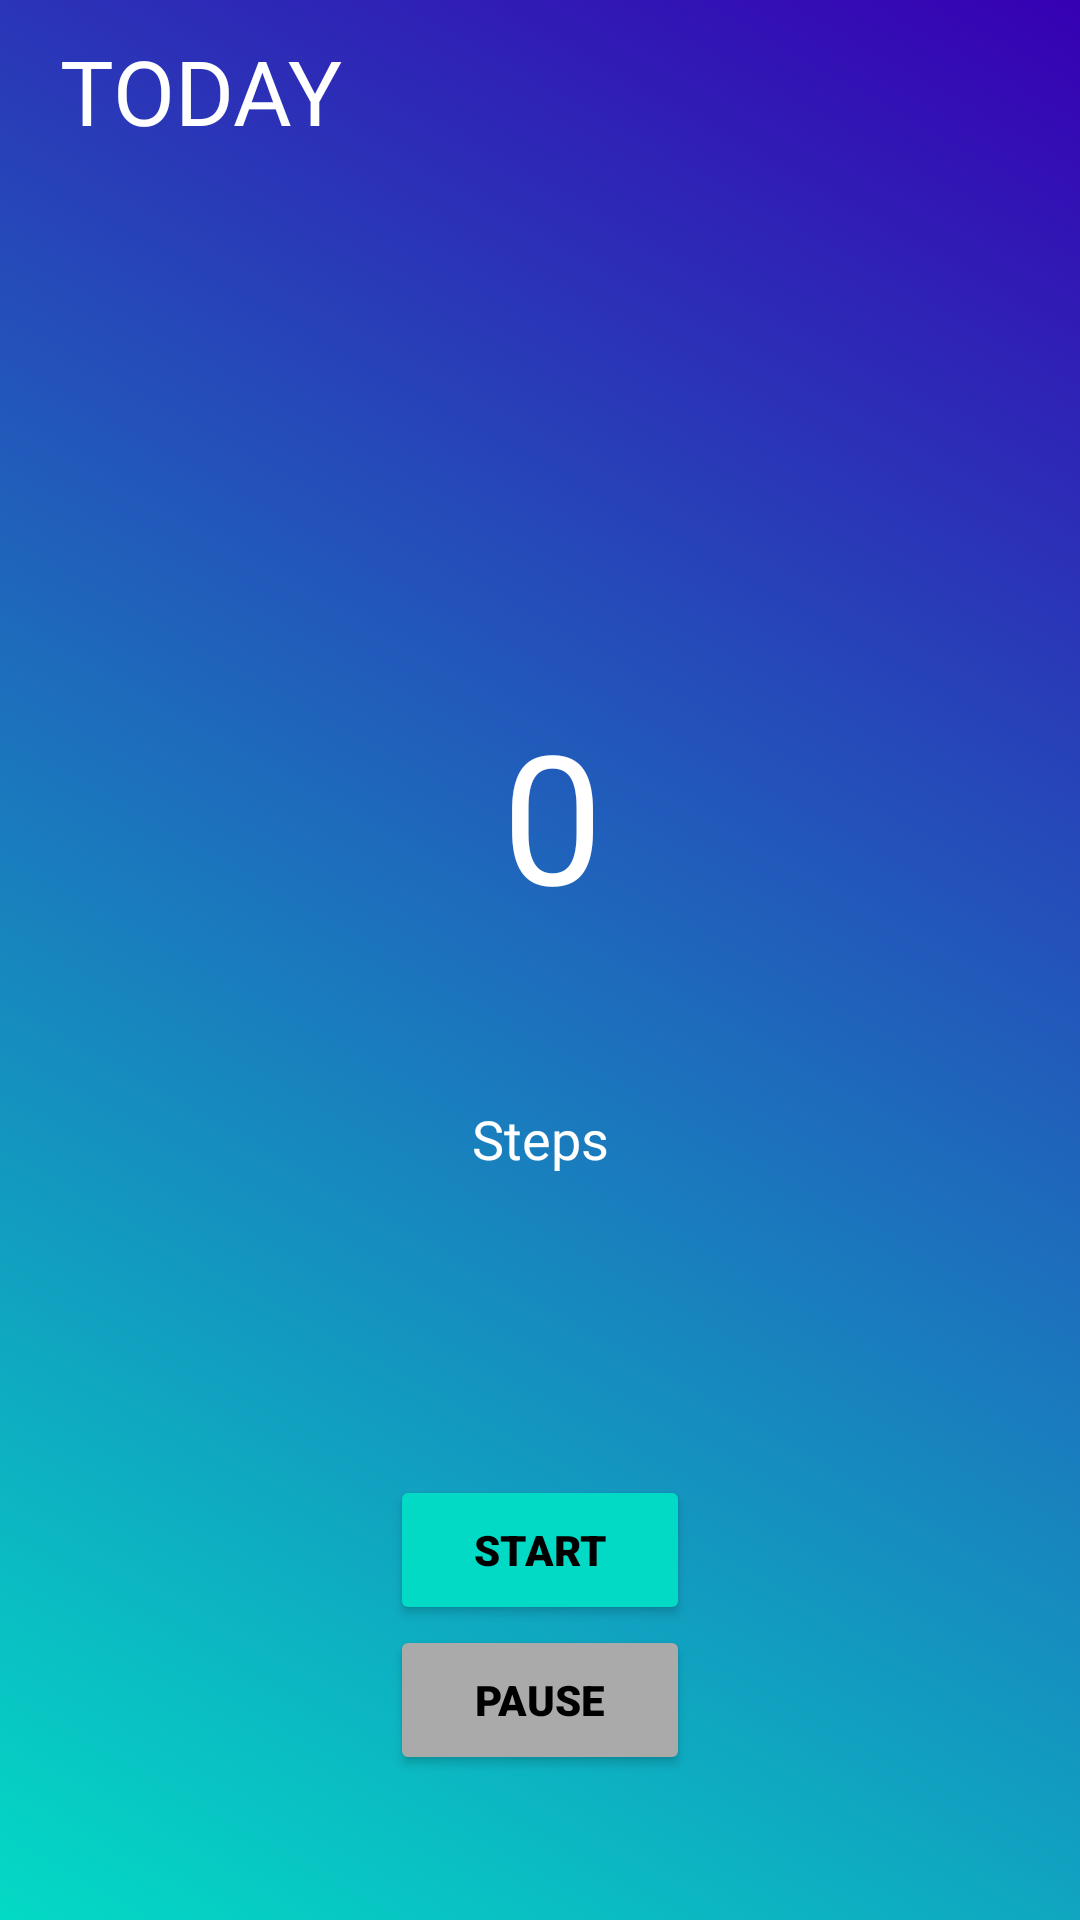

The Android layout XML behind this screen, and the referenced resources:
<!-- AndroidManifest.xml: application theme AppTheme -->
<!-- res/layout/fragment_today.xml -->
<?xml version="1.0" encoding="utf-8"?>
<androidx.constraintlayout.widget.ConstraintLayout xmlns:android="http://schemas.android.com/apk/res/android"
    xmlns:app="http://schemas.android.com/apk/res-auto"
    xmlns:tools="http://schemas.android.com/tools"
    android:layout_width="match_parent"
    android:layout_height="match_parent"
    android:layout_alignParentStart="false"
    android:layout_alignParentEnd="false"
    android:background="@drawable/gradient_color"
    android:foregroundTint="#FFFFFF"
    android:hapticFeedbackEnabled="false"
    tools:context=".fragments.TodayFragment">

    <TextView
        android:id="@+id/tvHeader1"
        android:layout_width="wrap_content"
        android:layout_height="wrap_content"
        android:layout_marginStart="20dp"
        android:layout_marginTop="10dp"
        android:fontFamily="@font/roboto_mono_bold"
        android:text="@string/cToday"
        android:textAppearance="@style/TextAppearance.AppCompat.Body2"
        android:textColor="#FFFFFF"
        android:textSize="30sp"
        app:layout_constraintStart_toStartOf="parent"
        app:layout_constraintTop_toTopOf="parent" />

    <LinearLayout
        android:id="@+id/linearLayout"
        android:layout_width="409dp"
        android:layout_height="0dp"
        android:layout_marginTop="40dp"
        android:gravity="center"
        android:orientation="vertical"
        app:layout_constraintBottom_toBottomOf="parent"
        app:layout_constraintEnd_toEndOf="parent"
        app:layout_constraintStart_toStartOf="parent"
        app:layout_constraintTop_toTopOf="parent">

        <RelativeLayout
            android:layout_width="match_parent"
            android:layout_height="wrap_content"
            android:layout_marginLeft="20dp"
            android:layout_marginRight="20dp"
            android:layout_marginBottom="20dp">

            <Button
                android:id="@+id/mapBtn"
                style="@style/Widget.App.Button.OutlinedButton.IconOnly"
                android:layout_width="wrap_content"
                android:layout_height="wrap_content"
                android:layout_alignParentEnd="true"
                android:layout_alignParentBottom="false"
                android:contentDescription="@string/mapLabel"
                android:layoutDirection="inherit"
                android:textAlignment="viewStart"
                app:icon="@drawable/ic_action_locate"
                app:iconTint="@color/red"
                tools:layout_editor_absoluteX="347dp"
                tools:layout_editor_absoluteY="16dp" />
        </RelativeLayout>

        <TextView
            android:id="@+id/counterState"
            android:layout_width="wrap_content"
            android:layout_height="wrap_content"
            android:fontFamily="@font/roboto_mono"
            android:textColor="@color/textPrimary"
            android:textSize="14sp" />

        <TextView
            android:id="@+id/circleTv"
            android:layout_width="150dp"
            android:layout_height="152dp"
            android:layout_marginStart="110dp"
            android:layout_marginTop="20dp"
            android:layout_marginEnd="106dp"
            android:layout_marginBottom="20dp"
            android:background="@drawable/rounded_textview"
            android:gravity="center"
            android:text="@string/step_default"
            android:textColor="@android:color/white"
            android:textSize="60sp"
            app:layout_constraintEnd_toEndOf="parent"
            app:layout_constraintHorizontal_bias="0.0"
            app:layout_constraintStart_toStartOf="parent"
            app:layout_constraintTop_toTopOf="parent" />

        <TextView
            android:layout_width="wrap_content"
            android:layout_height="wrap_content"
            android:fontFamily="@font/roboto_mono_bold"
            android:text="@string/step"
            android:textColor="@color/textPrimary"
            android:textSize="18sp" />

        <Button
            android:id="@+id/startBtn"
            android:layout_width="100dp"
            android:layout_height="50dp"
            android:layout_marginTop="100dp"
            android:fontFamily="sans-serif-black"
            android:foregroundTint="@color/black"
            android:text="@string/start"
            android:textColor="@color/black"
            android:textColorHint="#FFFFFF"
            android:theme="@style/Widget.MyApp.MyButton" />

        <Button
            android:id="@+id/pauseBtn"
            android:layout_width="100dp"
            android:layout_height="50dp"
            android:backgroundTint="@android:color/darker_gray"
            android:fontFamily="sans-serif-black"
            android:text="@string/pause"
            android:textColor="@color/black"
            tools:layout_editor_absoluteX="169dp"
            tools:layout_editor_absoluteY="393dp" />

    </LinearLayout>


</androidx.constraintlayout.widget.ConstraintLayout>
<!-- resources referenced by this layout -->
<resources>
  <color name="black">#000000</color>
  <color name="red">#f44336</color>
  <color name="textPrimary">#FFFFFF</color>
  <!-- drawable gradient_color (drawable) -->
  <?xml version="1.0" encoding="utf-8"?>
  <selector xmlns:android="http://schemas.android.com/apk/res/android">
      <item>
          <shape>
              <gradient android:startColor="@color/colorAccent"
              android:endColor="@color/colorPrimaryDark"
              android:angle="45"/>
          </shape>
      </item>
  </selector>
  <string name="cToday">TODAY</string>
  <string name="mapLabel">Open tracking location map</string>
  <string name="pause">PAUSE</string>
  <string name="start">START</string>
  <string name="step">Steps</string>
  <string name="step_default">0</string>
  <style name="Widget.App.Button.OutlinedButton.IconOnly" parent="Widget.MaterialComponents.Button.OutlinedButton">
          <item name="iconPadding">0dp</item>
          <item name="android:insetTop">0dp</item>
          <item name="android:insetBottom">0dp</item>
          <item name="android:paddingLeft">12dp</item>
          <item name="android:paddingRight">12dp</item>
          <item name="android:minWidth">48dp</item>
          <item name="android:minHeight">48dp</item>
          <item name="backgroundTint">#FFFFFF</item>
      </style>
  <style name="Widget.MyApp.MyButton" parent="Widget.MaterialComponents.Button">
          <item name="backgroundTint">@color/colorSecondary</item>
      </style>
  <style name="AppTheme" parent="Theme.MaterialComponents.Light.NoActionBar">
          
          <item name="colorPrimary">@color/colorPrimary</item>
          <item name="colorPrimaryDark">@color/colorPrimaryDark</item>
          <item name="colorAccent">@color/colorAccent</item>
          <item name="materialButtonStyle">@style/Widget.MyApp.MyButton</item>
      </style>
  <color name="colorAccent">#03DAC5</color>
  <color name="colorPrimaryDark">#3700B3</color>
  <color name="colorSecondary">#03DAC5</color>
  <color name="colorPrimary">#6200EE</color>
</resources>
